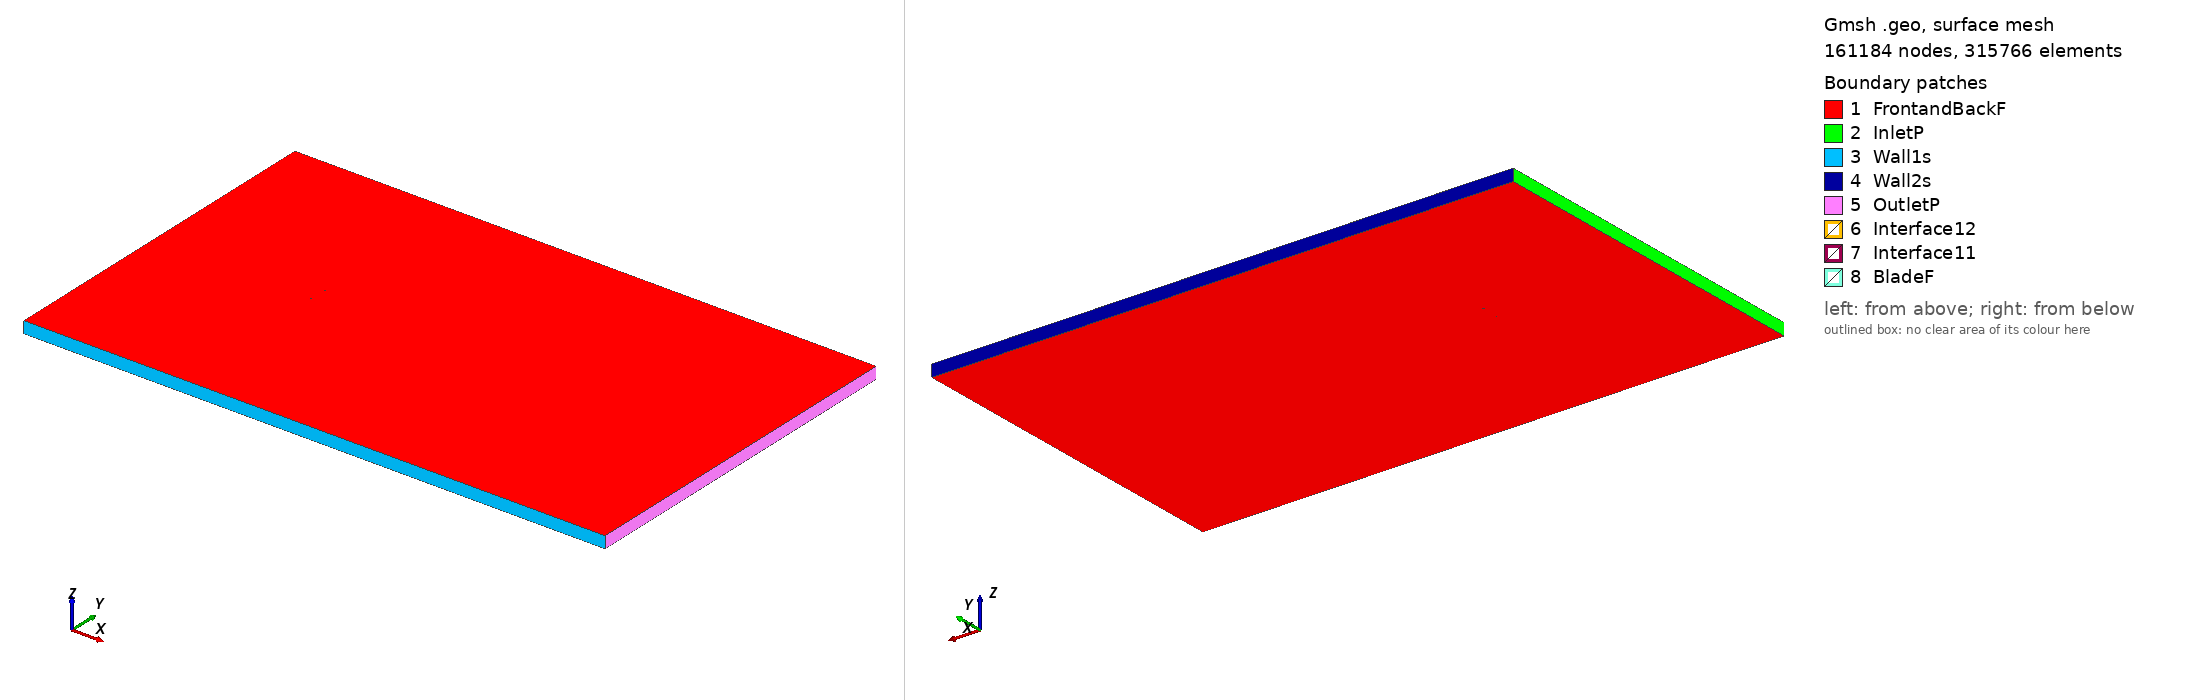

Gmsh geometry script, surface-meshed: 161184 nodes, 315766 surface elements. Boundary patches (legend numbers): 1 FrontandBackF, 2 InletP, 3 Wall1s, 4 Wall2s, 5 OutletP, 6 Interface12, 7 Interface11, 8 BladeF. Left view from above one corner, right view from below the opposite corner. Legend entries are the model's physical surfaces. The drawing asked Gmsh for element sizes between 1% and 20% of the model's largest extent; the script's own settings can give other sizes.

=== s1221-flap_tsr_4.2328_aoa_-7.6577.geo (drawn) ===
SetFactory("OpenCASCADE");

Point(1) = {0.073371, 0.749125, 0, 1.0};
Point(2) = {0.068222, 0.749572, 0, 1.0};
Point(3) = {0.065609, 0.749760, 0, 1.0};
Point(4) = {0.062996, 0.749900, 0, 1.0};
Point(5) = {0.060381, 0.749981, 0, 1.0};
Point(6) = {0.057763, 0.750000, 0, 1.0};
Point(7) = {0.048615, 0.749910, 0, 1.0};
Point(8) = {0.035627, 0.749774, 0, 1.0};
Point(9) = {0.034067, 0.749763, 0, 1.0};
Point(10) = {0.027566, 0.749690, 0, 1.0};
Point(11) = {0.020975, 0.749573, 0, 1.0};
Point(12) = {0.014333, 0.749414, 0, 1.0};
Point(13) = {0.007692, 0.749217, 0, 1.0};
Point(14) = {0.001103, 0.748985, 0, 1.0};
Point(15) = {-0.005376, 0.748715, 0, 1.0};
Point(16) = {-0.011687, 0.748389, 0, 1.0};
Point(17) = {-0.017781, 0.747989, 0, 1.0};
Point(18) = {-0.023623, 0.747490, 0, 1.0};
Point(19) = {-0.029184, 0.746870, 0, 1.0};
Point(20) = {-0.034435, 0.746126, 0, 1.0};
Point(21) = {-0.039344, 0.745205, 0, 1.0};
Point(22) = {-0.043933, 0.744087, 0, 1.0};
Point(23) = {-0.048227, 0.742793, 0, 1.0};
Point(24) = {-0.052232, 0.741338, 0, 1.0};
Point(25) = {-0.055950, 0.739761, 0, 1.0};
Point(26) = {-0.059362, 0.738096, 0, 1.0};
Point(27) = {-0.062454, 0.736371, 0, 1.0};
Point(28) = {-0.065212, 0.734602, 0, 1.0};
Point(29) = {-0.067625, 0.732816, 0, 1.0};
Point(30) = {-0.069689, 0.731039, 0, 1.0};
Point(31) = {-0.071390, 0.729298, 0, 1.0};
Point(32) = {-0.072721, 0.727624, 0, 1.0};
Point(33) = {-0.073657, 0.726032, 0, 1.0};
Point(34) = {-0.074217, 0.724528, 0, 1.0};
Point(35) = {-0.074438, 0.723156, 0, 1.0};
Point(36) = {-0.074331, 0.721997, 0, 1.0};
Point(37) = {-0.073817, 0.721215, 0, 1.0};
Point(38) = {-0.072728, 0.720762, 0, 1.0};
Point(39) = {-0.071026, 0.720458, 0, 1.0};
Point(40) = {-0.068803, 0.720293, 0, 1.0};
Point(41) = {-0.066089, 0.720270, 0, 1.0};
Point(42) = {-0.062918, 0.720385, 0, 1.0};
Point(43) = {-0.059315, 0.720644, 0, 1.0};
Point(44) = {-0.055317, 0.721052, 0, 1.0};
Point(45) = {-0.050956, 0.721614, 0, 1.0};
Point(46) = {-0.046269, 0.722342, 0, 1.0};
Point(47) = {-0.041307, 0.723266, 0, 1.0};
Point(48) = {-0.036054, 0.724476, 0, 1.0};
Point(49) = {-0.030429, 0.725967, 0, 1.0};
Point(50) = {-0.024416, 0.727647, 0, 1.0};
Point(51) = {-0.018042, 0.729462, 0, 1.0};
Point(52) = {-0.011345, 0.731364, 0, 1.0};
Point(53) = {-0.004367, 0.733306, 0, 1.0};
Point(54) = {0.002841, 0.735252, 0, 1.0};
Point(55) = {0.010228, 0.737155, 0, 1.0};
Point(56) = {0.017730, 0.738978, 0, 1.0};
Point(57) = {0.025285, 0.740686, 0, 1.0};
Point(58) = {0.032829, 0.742253, 0, 1.0};
Point(59) = {0.036631, 0.742982, 0, 1.0};
Point(60) = {0.049433, 0.745307, 0, 1.0};
Point(61) = {0.057132, 0.746552, 0, 1.0};
Point(62) = {0.059711, 0.746902, 0, 1.0};
Point(63) = {0.062297, 0.747180, 0, 1.0};
Point(64) = {0.064892, 0.747384, 0, 1.0};
Point(65) = {0.067492, 0.747509, 0, 1.0};
Point(66) = {0.073573, 0.747623, 0, 1.0};
Point(67) = {-0.073371, -0.749125, 0, 1.0};
Point(68) = {-0.068222, -0.749572, 0, 1.0};
Point(69) = {-0.065609, -0.749760, 0, 1.0};
Point(70) = {-0.062996, -0.749900, 0, 1.0};
Point(71) = {-0.060381, -0.749981, 0, 1.0};
Point(72) = {-0.057763, -0.750000, 0, 1.0};
Point(73) = {-0.048615, -0.749910, 0, 1.0};
Point(74) = {-0.035627, -0.749774, 0, 1.0};
Point(75) = {-0.034067, -0.749763, 0, 1.0};
Point(76) = {-0.027566, -0.749690, 0, 1.0};
Point(77) = {-0.020975, -0.749573, 0, 1.0};
Point(78) = {-0.014333, -0.749414, 0, 1.0};
Point(79) = {-0.007692, -0.749217, 0, 1.0};
Point(80) = {-0.001103, -0.748985, 0, 1.0};
Point(81) = {0.005376, -0.748715, 0, 1.0};
Point(82) = {0.011687, -0.748389, 0, 1.0};
Point(83) = {0.017781, -0.747989, 0, 1.0};
Point(84) = {0.023623, -0.747490, 0, 1.0};
Point(85) = {0.029184, -0.746870, 0, 1.0};
Point(86) = {0.034435, -0.746126, 0, 1.0};
Point(87) = {0.039344, -0.745205, 0, 1.0};
Point(88) = {0.043933, -0.744087, 0, 1.0};
Point(89) = {0.048227, -0.742793, 0, 1.0};
Point(90) = {0.052232, -0.741338, 0, 1.0};
Point(91) = {0.055950, -0.739761, 0, 1.0};
Point(92) = {0.059362, -0.738096, 0, 1.0};
Point(93) = {0.062454, -0.736371, 0, 1.0};
Point(94) = {0.065212, -0.734602, 0, 1.0};
Point(95) = {0.067625, -0.732816, 0, 1.0};
Point(96) = {0.069689, -0.731039, 0, 1.0};
Point(97) = {0.071390, -0.729298, 0, 1.0};
Point(98) = {0.072721, -0.727624, 0, 1.0};
Point(99) = {0.073657, -0.726032, 0, 1.0};
Point(100) = {0.074217, -0.724528, 0, 1.0};
Point(101) = {0.074438, -0.723156, 0, 1.0};
Point(102) = {0.074331, -0.721997, 0, 1.0};
Point(103) = {0.073817, -0.721215, 0, 1.0};
Point(104) = {0.072728, -0.720762, 0, 1.0};
Point(105) = {0.071026, -0.720458, 0, 1.0};
Point(106) = {0.068803, -0.720293, 0, 1.0};
Point(107) = {0.066089, -0.720270, 0, 1.0};
Point(108) = {0.062918, -0.720385, 0, 1.0};
Point(109) = {0.059315, -0.720644, 0, 1.0};
Point(110) = {0.055317, -0.721052, 0, 1.0};
Point(111) = {0.050956, -0.721614, 0, 1.0};
Point(112) = {0.046269, -0.722342, 0, 1.0};
Point(113) = {0.041307, -0.723266, 0, 1.0};
Point(114) = {0.036054, -0.724476, 0, 1.0};
Point(115) = {0.030429, -0.725967, 0, 1.0};
Point(116) = {0.024416, -0.727647, 0, 1.0};
Point(117) = {0.018042, -0.729462, 0, 1.0};
Point(118) = {0.011345, -0.731364, 0, 1.0};
Point(119) = {0.004367, -0.733306, 0, 1.0};
Point(120) = {-0.002841, -0.735252, 0, 1.0};
Point(121) = {-0.010228, -0.737155, 0, 1.0};
Point(122) = {-0.017730, -0.738978, 0, 1.0};
Point(123) = {-0.025285, -0.740686, 0, 1.0};
Point(124) = {-0.032829, -0.742253, 0, 1.0};
Point(125) = {-0.036631, -0.742982, 0, 1.0};
Point(126) = {-0.049433, -0.745307, 0, 1.0};
Point(127) = {-0.057132, -0.746552, 0, 1.0};
Point(128) = {-0.059711, -0.746902, 0, 1.0};
Point(129) = {-0.062297, -0.747180, 0, 1.0};
Point(130) = {-0.064892, -0.747384, 0, 1.0};
Point(131) = {-0.067492, -0.747509, 0, 1.0};
Point(132) = {-0.073573, -0.747623, 0, 1.0};

// Lines: first blade (splines 1-4)
Spline(1) = {1:21};
Spline(2) = {21:49};
Spline(3) = {49:66};
Spline(4) = {66,1};

// Lines: second blade (splines 5-8)
Spline(5) = {67:87};
Spline(6) = {87:115};
Spline(7) = {115:132};
Spline(8) = {132,67};

// Outer domain (points 20001-4 and lines)
Point(133) = {-13.50000000, -15.00000000, 0, 1.0};
Point(134) = {-13.50000000, 15.00000000, 0, 1.0};
Point(135) = {36.00000000, 15.00000000, 0, 1.0};
Point(136) = {36.00000000, -15.00000000, 0, 1.0};
Line(11) = {133, 134};
Line(12) = {134, 135};
Line(13) = {135, 136};
Line(14) = {133, 136};

// Interface (between moving and stationary domain) (circles)
Circle(9) = {0, 0, 0, 0.80000000, 0, 2*Pi};
Circle(10) = {0, 0, 0, 0.80000000, 0, 2*Pi};

// Loops collect Lines/Splines/etc (blade1, blade2, domain, first circle)
Line Loop(1) = {1:4};
Line Loop(2) = {5:8};
Line Loop(3) = {11,12,13,-14};
Line Loop(4) = {9};

// BooleanDifference cuts out the circle/interface from the domain
Plane Surface(1) = {3};
Plane Surface(2) = {4};
BooleanDifference{ Surface{1}; Delete;}{ Surface{2}; Delete;}

// This one cuts out the blades from the inner circle/interface
Line Loop(6) = {10};
Plane Surface(5) = {6};
Plane Surface(6) = {1};
Plane Surface(7) = {2};
BooleanDifference{ Surface{5}; Delete;}{ Surface{6,7}; Delete;}

// extrude to 3rd dimension
Extrude {0, 0, 1} {Surface{1}; Surface{5}; Layers{1}; Recombine;}

// Physical Surfaces are the named boundaries (patches)
Physical Surface("Interface11") = {12};
Physical Surface("Interface12") = {10};

// sides of domain
Physical Surface("InletP") = {6};
Physical Surface("OutletP") = {9};

// top and bottom of domain
Physical Surface("Wall1s") = {7};
Physical Surface("Wall2s") = {8};

// Check FrontandBackF by ensuring there is nothing in the 3rd dimension
Physical Surface("FrontandBackF") = {1,11,5,21};
Physical Surface("BladeF") = {13:20};
Physical Volume("Turbine") = {2};
Physical Volume("Farfield") = {1};

// settings for airfoil boundary layer
Field[1] = BoundaryLayer;
Field[1].EdgesList = {1:8};
Field[1].hwall_n = 1e-3;
Field[1].thickness = 1.5e-2;
Field[1].ratio = 1.05;
Field[1].Quads = 1;
BoundaryLayer Field = 1;

// control points for mesh (blade and interface)
// floor((arc length / 1.5mm)/ 6) -> Transfinite Line
Transfinite Line {1,2,3,5,6,7} = 34 Using Progression 1;
Transfinite Line {4,8} = 2 Using Progression 1;
Transfinite Line {9, 15} = 800 Using Progression 1;

// For more information on gmsh syntax, visit http://gmsh.info/doc/texinfo/gmsh.html
